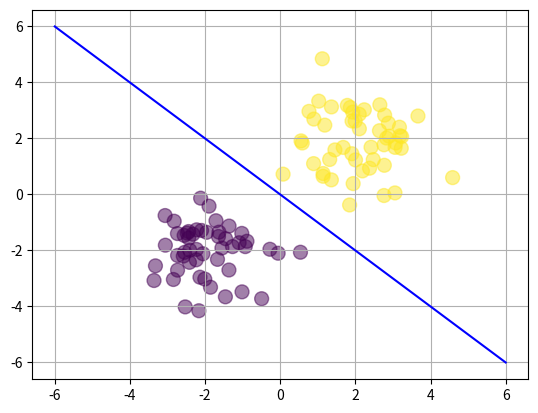

Reproduce this figure in Python.
import numpy as np
import matplotlib.pyplot as plt

N = 100
D = 2

X = np.random.randn(N,D)

X[:50,:] = X[:50,:] - 2*np.ones((50,D))
X[50:,:] = X[50:,:] + 2*np.ones((50,D))

T = np.array([0]*50 + [1]*50)

ones = np.array([[1]*N]).T
Xb = np.concatenate((ones, X), axis=1)

w = np.random.randn(D+1)

z = Xb.dot(w)

def sigmoid(z):
    return 1/(1 + np.exp(-z))

Y = sigmoid(z)


# Cross-entropy first attempt
def cross_entropy(T, Y):
    E = 0
    for i in range(N):
        if T[i] == 1:
            E -= np.log(Y[i])
        else:
            E -= np.log(1 - Y[i])
    return E

print(cross_entropy(T,Y))

# Closed-form solution
w = np.array([0,4,4])

# y = -x

plt.scatter(X[:,0], X[:,1], c=T, s=100, alpha=0.5)

x_axis = np.linspace(-6,6,100)
y_axis = -x_axis
plt.plot(x_axis, y_axis, 'b')
plt.grid()
plt.show()